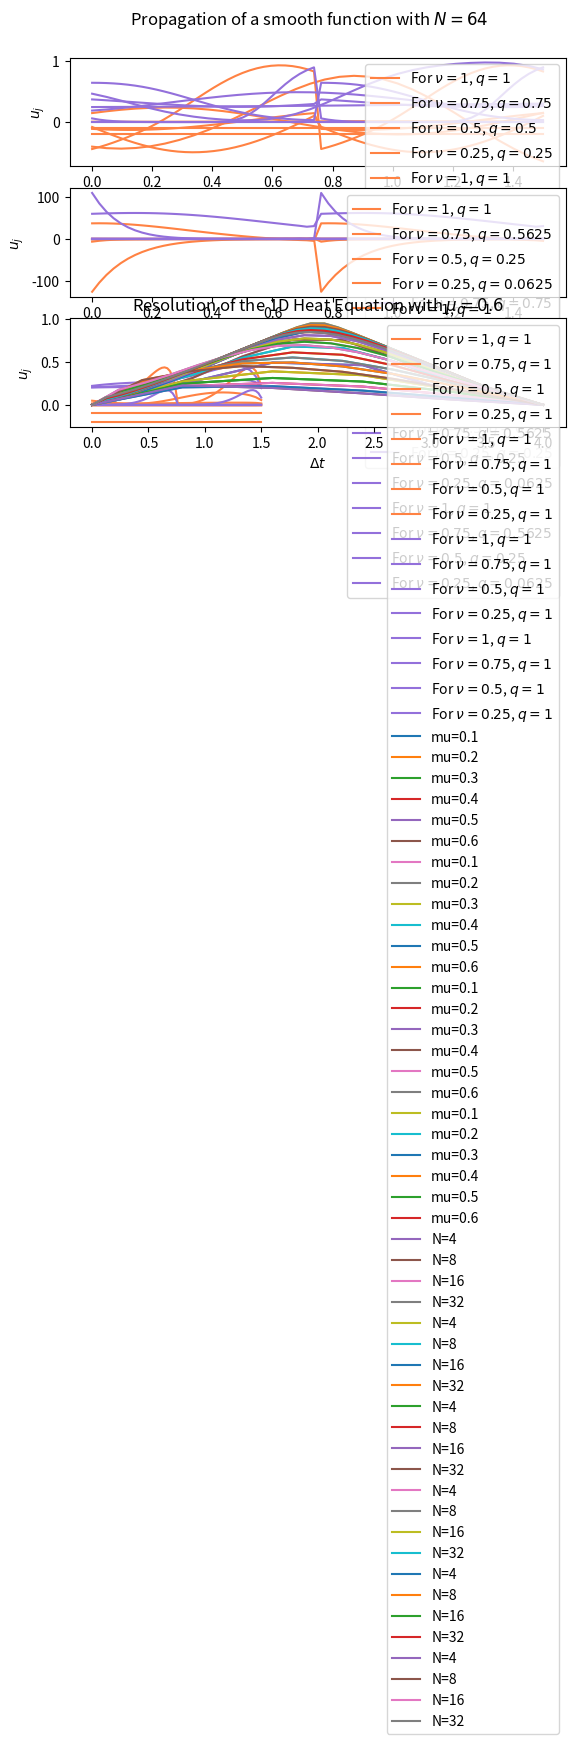

This figure's Python source:
"""
-----------------------------------------------------------
Homework Set 2 | Computational Fluid Dynammics | EME 451
-----------------------------------------------------------
[redacted]
[redacted]
"""

from math import *
import numpy as np
import matplotlib.pyplot as plt


class LinearAdvection1D():
    """
    Solving the 1D Linear Advection and plot the solution for question 2.1 and 2.2
    """
    
    def __init__(self, N: int, nu: float, q: float, mode: int):
        self.N = N
        self.nu = nu
        self.q = q
        self.mode = mode
        self.Tobs = 3/2
        self.T = np.linspace(0, 3/2, N)
        self.X = np.linspace(0, 1, N) 
                
    
    def loop(self, u0: np.ndarray, u1: np.ndarray, N: int):
        """
        Calculates the different iterations of uj

        Args:
            u0 (np.ndarray): uj at t=0
            u1 (np.ndarray): uj at t=1
            N (int): number of iterations that we want 
        """
        for i in range(N):            
            for j in range(self.N):
                if (j - 1) < 0:
                    u1[j] = u0[j] - self.nu/2 * u0[j+1] + self.q/2 * (u0[j+1] - 2 * u0[j])
                if (j+1) >= N:
                    u1[j] = u0[j] - self.nu/2 * (-u0[j-1]) + self.q/2 * (-2 * u0[j] + u0[j-1])
                else:
                    u1[j] = u0[j] - self.nu/2 * (u0[j+1] - u0[j-1]) + self.q/2 * (u0[j+1] - 2 * u0[j] + u0[j-1])
            u0 = u1 
            

    def qScheme(self) -> np.ndarray:
        """
        Solving the 1D Linear Advection with the q-Scheme

        Returns:
            np.ndarray: solution of the 1D Linear Advection
        """
        xmax = len(self.X)     
        
        if self.mode == 1:              # Stands for Question 2.1
             
            u0 = np.sin(2*np.pi*self.X)
            u1 = np.zeros(u0.shape)

            if int(self.N/32) == 1:     # Verification for the time step
                self.loop(u0, u1, self.N)
                        
            else:
                self.loop(u0, u1, 32)
                u1[round(xmax/2):xmax] = u1[:round(xmax/2)]
                            
        elif self.mode == 2:            # Stands for question 2.2
            
            u0 = np.zeros(self.N)
            u1 = np.zeros(u0.shape)
            
            for i in range(self.N):     # Initialization of u0
                if int(self.N/4) <= i <= int((3*self.N)/4):
                    u0[i] = 1
                else:
                    u0[i] = 0
                    
            modulo = int(self.N/32)
            
            if modulo == 1:             # Verification for the time step
                self.loop(u0, u1, self.N)
                        
            else:
                self.loop(u0, u1, 32)
                u1[round(xmax/modulo):xmax] = u1[:round(xmax/modulo)]
    
        return u1
        
    
    def PlotLinearAdvection(self):
        """
        Plotting the function
        """
        U = self.qScheme()
        
        fig, ax = plt.subplots()
              
        if self.mode == 1:          # Stands for question 2.1
        
            ax.plot(self.T, U, color="#d600ff", label=f"nu={self.nu}, q={self.q}")
            ax.set_xlabel(r"$\Delta t$")
            ax.set_ylabel("$u_j$")
            ax.set_title(f"Propagation of a smooth function with $N={self.N}$")
            ax.legend()
            ax.grid()
            plt.show()
        
        elif self.mode == 2:        # Stands for question 2.2
            
            ax.plot(self.T, U, color="#b590cf", label=f"nu={self.nu}, q={self.q}")
            ax.set_xlabel(r"$\Delta t$")
            ax.set_ylabel("$u_j$")
            ax.set_title(f"Propagation of a discontinuous function with a linear scheme with $N={self.N}$")
            ax.legend()
            ax.grid()
            plt.show()


class HeatEquation1D():
    """
    Solving the 1D Heat Equation
    """
    
    def __init__(self, N: int, mu: int):
        self.Tobs = 4
        self.N = N
        self.mu = mu
        self.X = np.linspace(-1, 1, self.N)
        self.T = np.linspace(0, 4, self.N+2)
        

    def ElecticBlanketProblem(self) -> np.ndarray:
        
        u0, u1 = np.zeros(self.N), np.zeros(self.N)
        U = np.zeros((self.N, self.N))      # Matrix in which will be all the iterations of the function (uj)

        for i in range(self.N):
            if -1 <= self.X[i] <= 0:
                u0[i] = 1. + self.X[i]
            elif 0 <= self.X[i] <= 1:
                u0[i] = 1. - self.X[i]
                
        U[0:] = u0
                                
        for i in range(self.Tobs):
                for j in range(self.N):
                    if (j - 1) < 0:
                        u1[j] = u0[j] + self.mu * (u0[j+1] - 2 * u0[j])
                    if (j + 1) >= self.N:
                        u1[j] = u0[j] + self.mu * (-2 * u0[j] + u0[j-1])
                    else:
                        u1[j] = u0[j] + self.mu * (u0[j+1] - 2 * u0[j] + u0[j-1])
                
                U[i:] = u1                        
                u0 = u1
                
        u1 = np.insert(u1, 0, 0)
        u1 = np.insert(u1, self.N+1, 0)
        
        return u1
    
    
    def PlotHeatEquation(self):
        """
        Plotting the function
        """
        
        U = self.ElecticBlanketProblem()
        
        fig, ax = plt.subplots()
        
        ax.plot(self.T, U, label=f"mu={self.mu}")
        ax.set_xlabel(r"$\Delta x$")
        ax.set_ylabel("$u_j$")
        ax.set_title(f"Resolution of the 1D Heat Equation")
        ax.legend()
        ax.grid()
        
        
        
def ExactSolutionHE():
    return False


def SubplotDesign(N: int, nu: float, mode: int):

    for N_ in N:

        for nu_ in nu:
            
            q = [abs(nu_), nu_**2, 1]
            
            plt.suptitle(f"Propagation of a smooth function with $N={N_}$")
            
            for i in range(len(q)):
                
                plt.subplot(3, 1, i+1)
                
                LA = LinearAdvection1D(N_, nu_, q[i], mode)
                U = LA.qScheme()
                
                if mode == 1:
                    color = "#ff8243"
                elif mode == 2:
                    color = "#9370db"
                
                plt.plot(LA.T, U, color=color, label=rf"For $\nu={nu_}$, $q={q[i]}$")
                plt.xlabel(r"$\Delta t$")
                plt.ylabel("$u_j$")
                plt.legend(loc="upper right")
                plt.grid()
                
            plt.show()

        
        
if __name__ == "__main__":
    
    # Declaring variables    
    N = [32, 64]; M = [4, 8, 16, 32]; nu = [1, 0.75, 0.5, 0.25]; mu = [i/10 for i in range(1, 7)]
        
    # -------------------- QUESTION 2.1 -------------------- # 
    
    # --> To plot every curves on by one
    # for N_ in N:
    #     for nu_ in nu:
    #         q = [abs(nu_), nu_**2, 1]
    #         for q_ in q: 
    #             LA = LinearAdvection1D(N_, nu_, q_, 1)
    #             LA.PlotLinearAdvection()
    
    # --> To plot the curves three by three
    SubplotDesign(N, nu, 1)    
    
    # -------------------- QUESTION 2.2 -------------------- # 
    
    # --> To plot every curves on by one
    # for N_ in N:
    #     for nu_ in nu:
    #         q = [abs(nu_), nu_**2, 1]
    #         for q_ in q: 
    #             LA = LinearAdvection1D(N_, nu_, q_, 2)
    #             LA.PlotLinearAdvection()
    
    # --> To plot the curves three by three
    SubplotDesign(N, nu, 2)
    
    # -------------------- QUESTION 3 -------------------- # 
    
    for M_ in M:
        for mu_ in mu:
            U = HeatEquation1D(M_, mu_)
            U0 = U.ElecticBlanketProblem()
            plt.plot(U.T, U0, label=f"mu={mu_}")

        plt.xlabel(r"$\Delta t$")
        plt.ylabel("$u_j$")
        plt.title(f"Resolution of the 1D Heat Equation with $N={M_}$")
        plt.legend()
        plt.grid()
        plt.show()
        
    for mu_ in mu:
        for M_ in M:
            U = HeatEquation1D(M_, mu_)
            U0 = U.ElecticBlanketProblem()
            plt.plot(U.T, U0, label=f"N={M_}")

        plt.xlabel(r"$\Delta t$")
        plt.ylabel("$u_j$")
        plt.title(rf"Resolution of the 1D Heat Equation with $\mu={mu_}$")
        plt.legend()
        plt.grid()
        plt.show()